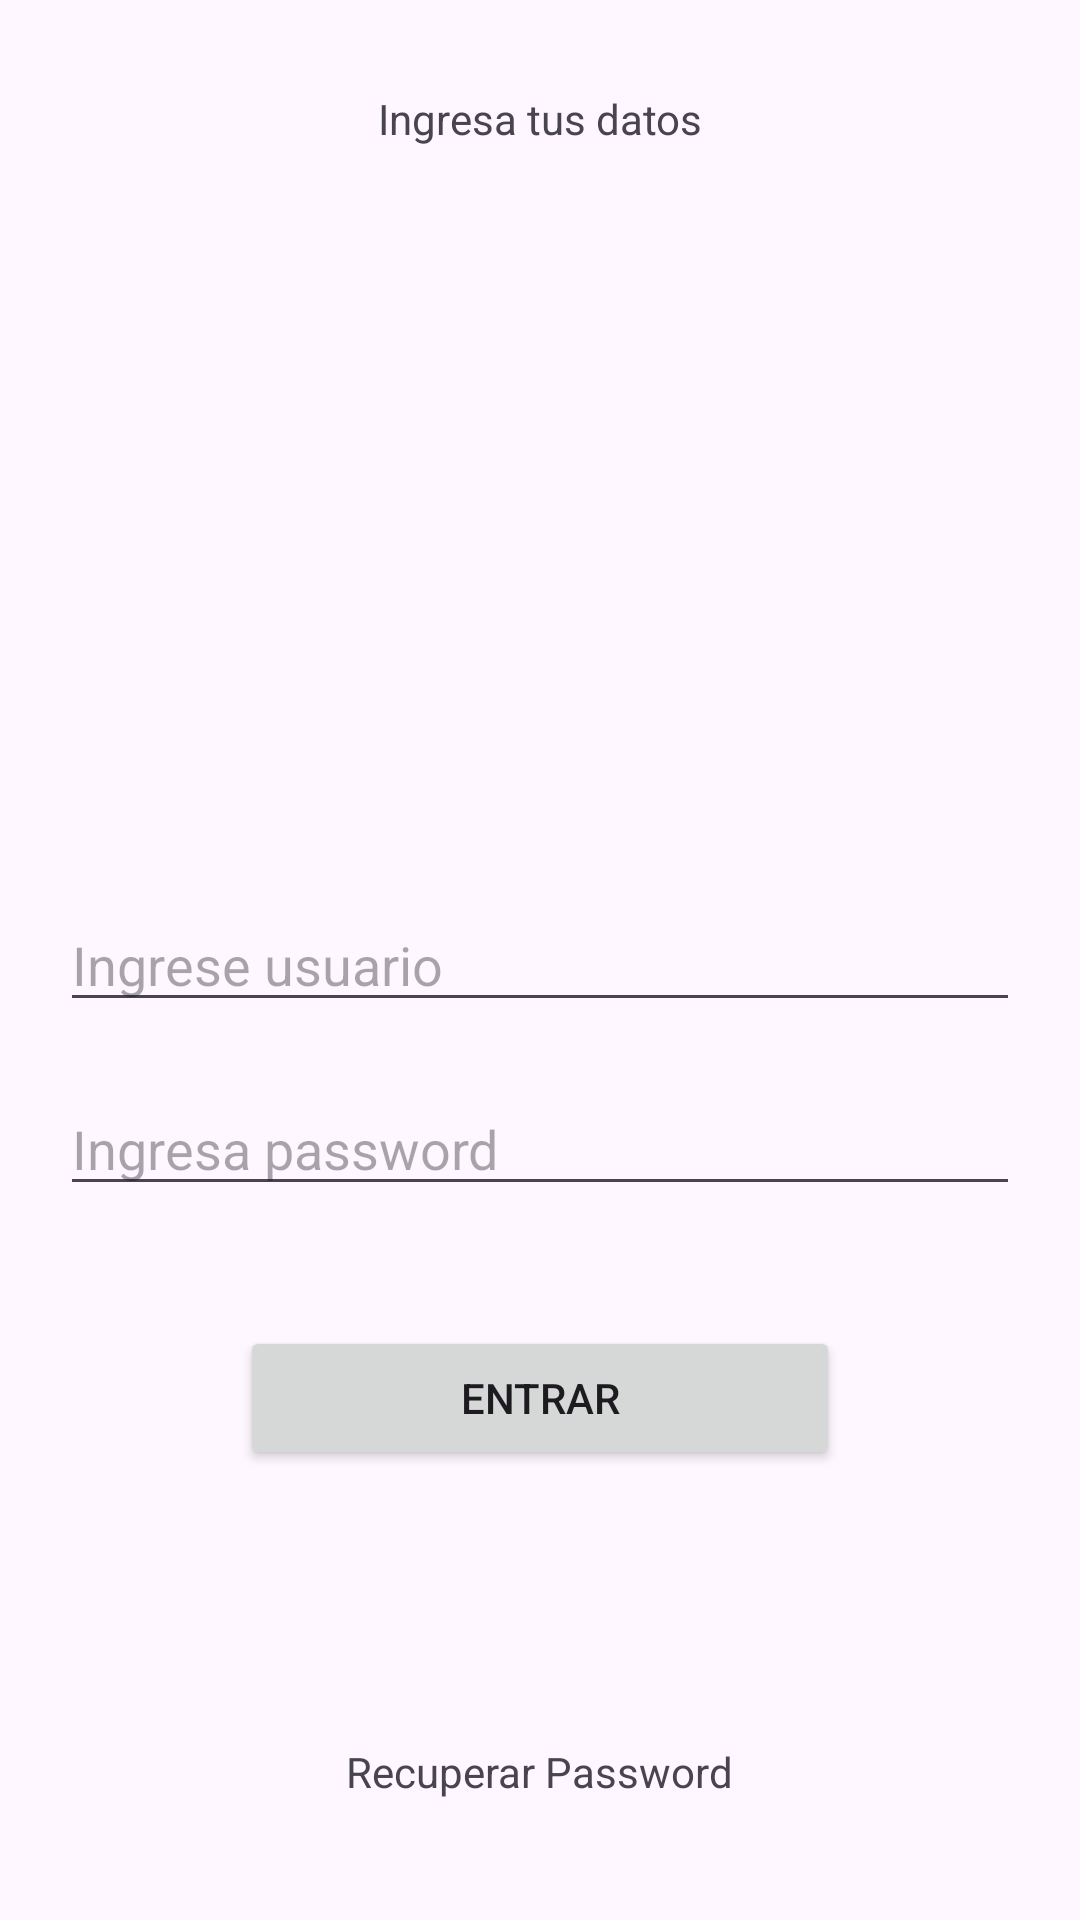

Produce the Android XML layout that renders to this screen, including the resource entries it uses.
<!-- AndroidManifest.xml: application theme Theme.HelloModulo4 -->
<!-- res/layout/activity_relative_layout.xml -->
<?xml version="1.0" encoding="utf-8"?>
<RelativeLayout xmlns:android="http://schemas.android.com/apk/res/android"
    xmlns:app="http://schemas.android.com/apk/res-auto"
    xmlns:tools="http://schemas.android.com/tools"
    android:id="@+id/main"
    android:layout_width="match_parent"
    android:layout_height="match_parent"
    tools:context=".practices.graphicComponents.RelativeLayoutActivity">

    <TextView
        android:layout_width="match_parent"
        android:layout_height="wrap_content"
        android:gravity="center"
        android:paddingTop="30dp"
        android:text="Ingresa tus datos" />

    <EditText
        android:id="@+id/etUser"
        android:layout_width="match_parent"
        android:layout_height="wrap_content"
        android:layout_centerVertical="true"
        android:layout_marginHorizontal="20dp"
        android:hint="Ingrese usuario" />

    <EditText
        android:id="@+id/etPassword"
        android:layout_width="match_parent"
        android:layout_height="wrap_content"
        android:layout_below="@id/etUser"
        android:layout_marginHorizontal="20dp"
        android:layout_marginTop="20dp"
        android:hint="Ingresa password" />

    <Button
        android:id="@+id/btnEnter"
        android:layout_width="200dp"
        android:layout_height="wrap_content"
        android:layout_below="@+id/etPassword"
        android:layout_centerHorizontal="true"
        android:layout_marginTop="40dp"
        android:text="Entrar" />

    <TextView
        android:id="@+id/tvRecover"
        android:layout_width="wrap_content"
        android:layout_height="wrap_content"
        android:layout_alignParentBottom="true"
        android:layout_centerHorizontal="true"
        android:layout_marginBottom="40dp"
        android:text="Recuperar Password" />

    <ImageView
        android:layout_width="30dp"
        android:layout_height="30dp"
        android:layout_below="@+id/etPassword"
        android:layout_alignStart="@+id/btnEnter"
        android:layout_marginTop="50dp"
        android:src="@mipmap/ic_launcher" />

    <ImageView
        android:layout_width="30dp"
        android:layout_height="30dp"
        android:layout_toStartOf="@id/btnEnter"
        android:layout_below="@+id/etPassword"
        android:layout_marginEnd="20dp"
        android:src="@mipmap/ic_launcher" />

</RelativeLayout>
<!-- resources referenced by this layout -->
<resources>
  <style name="Theme.HelloModulo4" parent="Base.Theme.HelloModulo4" />
  <style name="Base.Theme.HelloModulo4" parent="Theme.Material3.DayNight">
          
          
      </style>
</resources>
